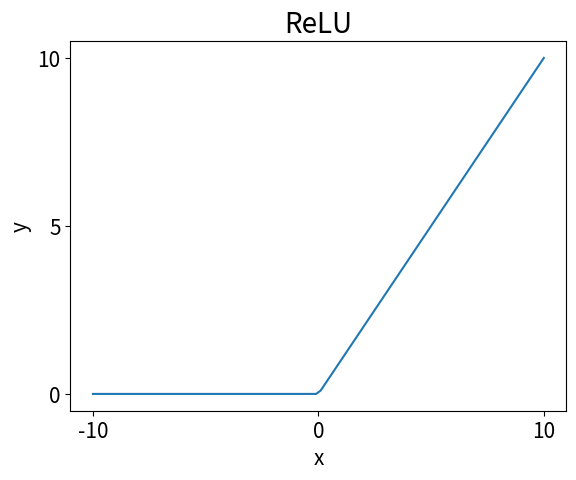
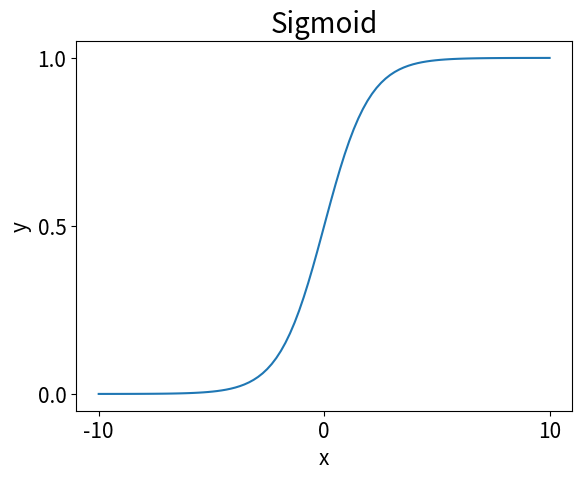
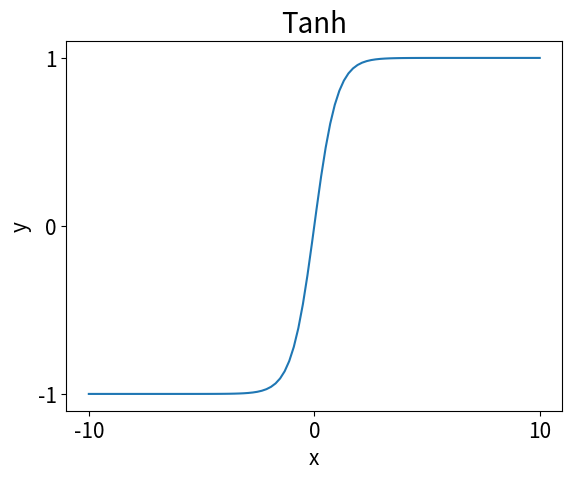
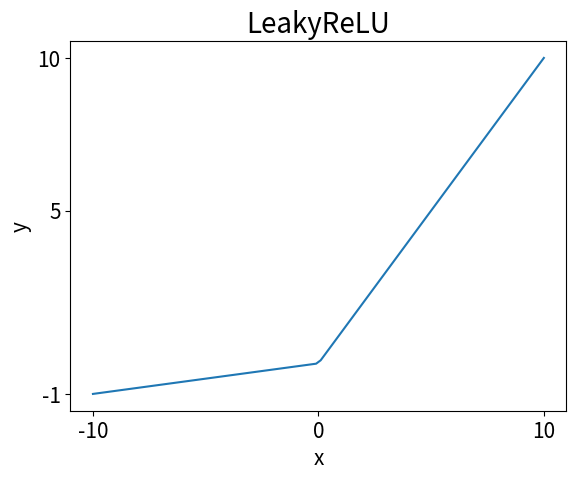

The script that saved these images, in order:
import matplotlib.pyplot as plt

# coevo_test_acc = [0.53000003, 0.80275005, 0.88400006, 0.91150004,
#                   0.92025006, 0.93700004, 0.94100004, 0.94450003,
#                   0.94850004, 0.94225007, 0.94825006, 0.94350004,
#                   0.94875002, 0.95175004, 0.94925004, 0.95500004,
#                   0.95025003, 0.94825006, 0.94900006, 0.93825006,
#                   0.94450003, 0.94950002, 0.95350003, 0.95425004,
#                   0.95525002, 0.95050007, 0.95375007, 0.95375007,
#                   0.95150006, 0.95775002]
#
# coevo_train_acc = [0.33329165, 0.69637501, 0.84679168, 0.90458333,
#                    0.9273333,  0.94008332, 0.9515, 0.95766664,
#                    0.96099997, 0.96454167, 0.96820831, 0.96883333,
#                    0.97112501, 0.9740833,  0.97675002, 0.97858334,
#                    0.98266667, 0.98554164, 0.98491663, 0.97179168,
#                    0.97095835, 0.9795,     0.98316664, 0.98724997,
#                    0.98837501, 0.98787498, 0.98791665, 0.98745835,
#                    0.99066663, 0.99295831]
#
# coevo_train_loss = [1.85376838, 0.86324211, 0.49579956, 0.32661402,
#                     0.2520451,  0.20590947, 0.16895189, 0.14218104,
#                     0.12710221, 0.1188393,  0.10420191, 0.10092854,
#                     0.09379219, 0.08431609, 0.07644634, 0.0701442,
#                     0.05672987, 0.05104314, 0.04768905, 0.09538717,
#                     0.09642693, 0.06640585, 0.05509304, 0.0440667,
#                     0.03938497, 0.03902362, 0.03868801, 0.03970656,
#                     0.03005086, 0.02350752]
#
# coevo_test_loss = [1.19552004, 0.62188631, 0.38701707, 0.30527818,
#                    0.27380382, 0.23153647, 0.20954964, 0.19573142,
#                    0.1825624,  0.21455853, 0.20305145, 0.21327635,
#                    0.20974851, 0.18565702, 0.20308971, 0.18732087,
#                    0.23650195, 0.20804503, 0.22830549, 0.26800951,
#                    0.23210163, 0.2246686,  0.21324389, 0.22474241,
#                    0.23347427, 0.24894883, 0.23781312, 0.25879826,
#                    0.25737288, 0.26440043]
#
# standard_train_loss = [2.08564029, 1.3765379,  0.91580612, 0.64160751,
#                        0.46147189, 0.37118212, 0.30245906, 0.25939355,
#                        0.22756048, 0.20426658, 0.18767732, 0.16808037,
#                        0.15261557, 0.13906426, 0.1389462,  0.13110886,
#                        0.11813609, 0.1036556, 0.10139197, 0.09837399,
#                        0.09609483, 0.09689444, 0.08975334, 0.08090921,
#                        0.07687422, 0.06402891, 0.06004159, 0.06079976,
#                        0.06057934, 0.05260511]
#
# standard_test_loss = [1.66567451, 1.08603525, 0.83629596, 0.52107799,
#                       0.44556238, 0.3726311, 0.31579092, 0.28835724,
#                       0.2792664,  0.26637994, 0.25240495, 0.24411535,
#                       0.23436337, 0.24079718, 0.26564595, 0.22939398,
#                       0.22686373, 0.23303501, 0.22740207, 0.28794616,
#                       0.25031944, 0.23638539, 0.25096399, 0.25126878,
#                       0.24573348, 0.24856453, 0.25237347, 0.26967427,
#                       0.24969527, 0.25972493]
#
# standard_train_acc = [0.21841666, 0.46291667, 0.67124999, 0.78945833,
#                       0.86708331, 0.89475, 0.912875,   0.92537498,
#                       0.93529165, 0.94199997, 0.94679165, 0.95220834,
#                       0.95700002, 0.95999998, 0.95995831, 0.96179163,
#                       0.96533334, 0.97004163, 0.96999997, 0.97104168,
#                       0.97137499, 0.97187501, 0.97262502, 0.97616667,
#                       0.97795832, 0.98145831, 0.98287499, 0.98212498,
#                       0.98229164, 0.98491663]
#
# standard_test_acc = [0.38750002, 0.61450005, 0.69500005, 0.85825002,
#                       0.88000005, 0.89625007, 0.91300005, 0.91850007,
#                       0.92200005, 0.92775005, 0.92750007, 0.93150002,
#                       0.93650007, 0.93675005, 0.93125004, 0.93750006,
#                       0.94025004, 0.94150007, 0.94050002, 0.93225002,
#                       0.93650007, 0.94350004, 0.94325006, 0.94225007,
#                       0.94475007, 0.94475007, 0.94550002, 0.94375002,
#                       0.94650006, 0.94675004]
#
#
# plt.plot(coevo_train_loss, 'b--', label='coevo train')
# plt.plot(coevo_test_loss, 'g--', label='coevo test')
# plt.plot(standard_train_loss, 'r-', label='standard train')
# plt.plot(standard_test_loss, 'c-', label='standard test')
# plt.title('Coevolution losses')
# plt.xlabel('Epochs')
# plt.ylabel('Loss')
# plt.legend()
# plt.savefig('MNIST_loss')
#
# plt.close()
#
# plt.plot(coevo_train_acc, 'b--', label='coevo train')
# plt.plot(coevo_test_acc, 'g--', label='coevo test')
# plt.plot(standard_train_acc, 'r-', label='standard train')
# plt.plot(standard_test_acc, 'c-', label='standard test')
# plt.title('Coevolution accuracies')
# plt.xlabel('Epochs')
# plt.ylabel('Accuracy')
# plt.legend()
# plt.savefig('MNIST_acc')

import numpy as np

x = np.linspace(-10, 10, 100)
y = np.maximum(x, 0)

plt.plot(x, y)
plt.title('ReLU', fontsize=20)
plt.xlabel('x', fontsize=15)
plt.xticks([-10, 0, 10], fontsize=15)
plt.yticks([0, 5, 10], fontsize=15)
plt.ylabel('y', fontsize=15)
plt.savefig('Relu.png')

plt.close()

y = 1 / (1 + np.exp(-x) )

plt.plot(x, y)
plt.title('Sigmoid', fontsize=20)
plt.xlabel('x', fontsize=15)
plt.xticks([-10, 0, 10], fontsize=15)
plt.yticks([0, 0.5, 1], fontsize=15)
plt.ylabel('y', fontsize=15)
plt.savefig('Sigmoid.png')

plt.close()

y = ( 2 / (1 + np.exp(-2*x) ) ) -1

plt.plot(x, y)
plt.title('Tanh', fontsize=20)
plt.xlabel('x', fontsize=15)
plt.xticks([-10, 0, 10], fontsize=15)
plt.yticks([-1, 0, 1], fontsize=15)
plt.ylabel('y', fontsize=15)
plt.savefig('Tanh.png')

plt.close()

y = np.maximum(0.1 * x, x)

plt.plot(x, y)
plt.title('LeakyReLU', fontsize=20)
plt.xlabel('x', fontsize=15)
plt.xticks([-10, 0, 10], fontsize=15)
plt.yticks([-1, 5, 10], fontsize=15)
plt.ylabel('y', fontsize=15)
plt.savefig('LeakyReLU.png')

plt.close()
